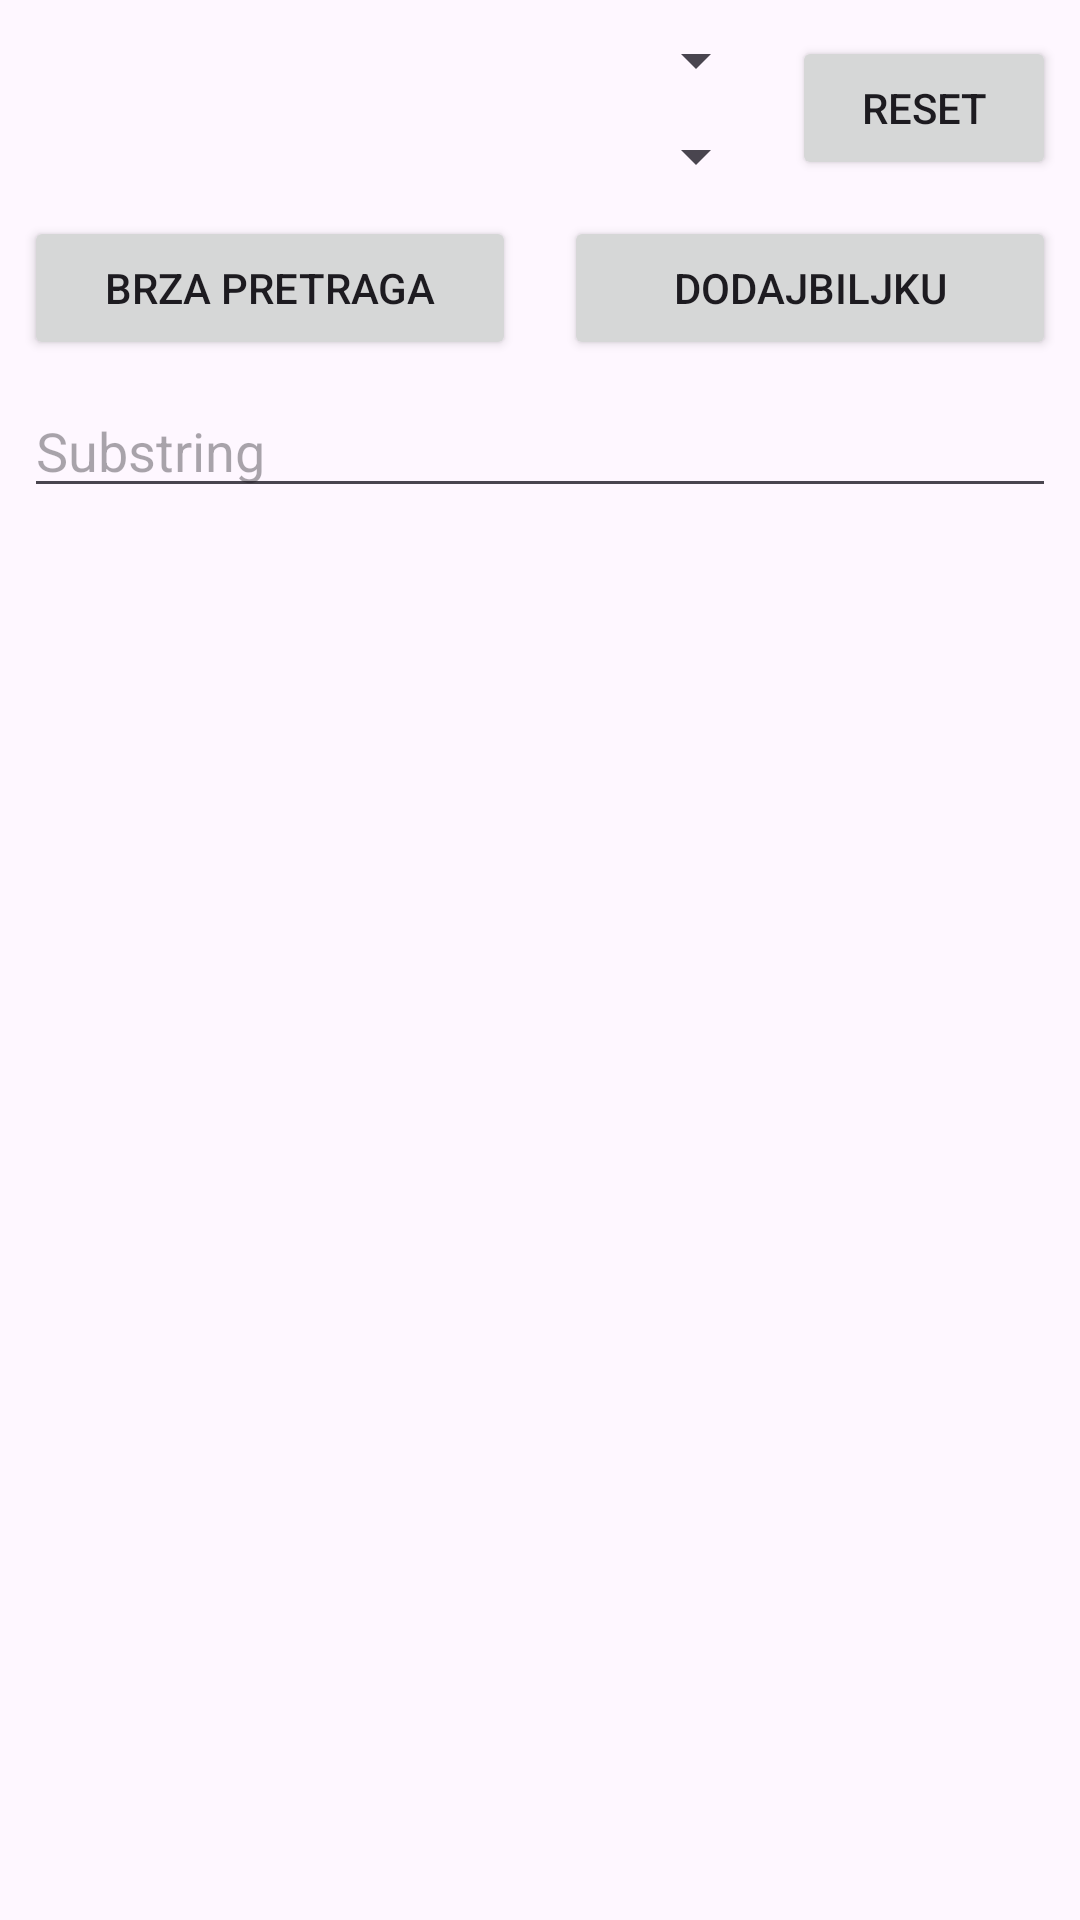

Here is an Android app screen rendered from its layout file. Give the layout XML and the strings, colors and styles it references.
<!-- AndroidManifest.xml: application theme Theme.RMA_Projekat -->
<!-- res/layout/activity_main.xml -->
<?xml version="1.0" encoding="utf-8"?>
<androidx.constraintlayout.widget.ConstraintLayout xmlns:android="http://schemas.android.com/apk/res/android"
    xmlns:app="http://schemas.android.com/apk/res-auto"
    xmlns:tools="http://schemas.android.com/tools"
    android:id="@+id/main"
    android:layout_width="match_parent"
    android:layout_height="match_parent"
    tools:context=".MainActivity">

    <Spinner
        android:id="@+id/modSpinner"
        android:layout_width="0dp"
        android:layout_height="wrap_content"
        android:layout_margin="8dp"
        app:layout_constraintStart_toStartOf="parent"
        app:layout_constraintEnd_toStartOf="@+id/resetBtn"
        app:layout_constraintTop_toTopOf="parent" />

    <Button
        android:id="@+id/resetBtn"
        android:layout_width="wrap_content"
        android:layout_height="wrap_content"
        android:layout_margin="8dp"
        android:text="Reset"
        app:layout_constraintBottom_toTopOf="@+id/novaBiljkaBtn"
        app:layout_constraintEnd_toEndOf="parent"
        app:layout_constraintTop_toTopOf="parent" />

    <Spinner
        android:id="@+id/bojaSPIN"
        android:layout_width="0dp"
        android:layout_height="wrap_content"
        android:layout_margin="8dp"
        app:layout_constraintStart_toStartOf="parent"
        app:layout_constraintEnd_toStartOf="@id/resetBtn"
        app:layout_constraintTop_toBottomOf="@+id/modSpinner" />

    <Button
        android:id="@+id/brzaPretraga"
        android:layout_width="0dp"
        android:layout_height="wrap_content"
        android:layout_margin="8dp"
        android:text="Brza pretraga"
        app:layout_constraintEnd_toStartOf="@+id/novaBiljkaBtn"
        app:layout_constraintStart_toStartOf="parent"
        app:layout_constraintTop_toBottomOf="@+id/bojaSPIN" />

    <Button
        android:id="@+id/novaBiljkaBtn"
        android:layout_width="0dp"
        android:layout_height="wrap_content"
        android:layout_margin="8dp"
        android:text="DodajBiljku"
        app:layout_constraintEnd_toEndOf="parent"
        app:layout_constraintStart_toEndOf="@+id/brzaPretraga"
        app:layout_constraintTop_toBottomOf="@+id/bojaSPIN" />

    <EditText
        android:id="@+id/pretragaET"
        android:layout_width="0dp"
        android:layout_height="wrap_content"
        android:layout_margin="8dp"
        android:hint="Substring"
        android:inputType="text"
        app:layout_constraintEnd_toEndOf="parent"
        app:layout_constraintStart_toStartOf="parent"
        app:layout_constraintTop_toBottomOf="@+id/novaBiljkaBtn" />

    <androidx.recyclerview.widget.RecyclerView
        android:id="@+id/biljkeRV"
        android:layout_width="0dp"
        android:layout_height="0dp"
        android:layout_margin="8dp"
        app:layout_constraintTop_toBottomOf="@+id/pretragaET"
        app:layout_constraintBottom_toBottomOf="parent"
        app:layout_constraintStart_toStartOf="parent"
        app:layout_constraintEnd_toEndOf="parent" />

</androidx.constraintlayout.widget.ConstraintLayout>
<!-- resources referenced by this layout -->
<resources>
  <style name="Theme.RMA_Projekat" parent="Base.Theme.RMA_Projekat" />
  <style name="Base.Theme.RMA_Projekat" parent="Theme.Material3.DayNight.NoActionBar">
          
          
      </style>
</resources>
